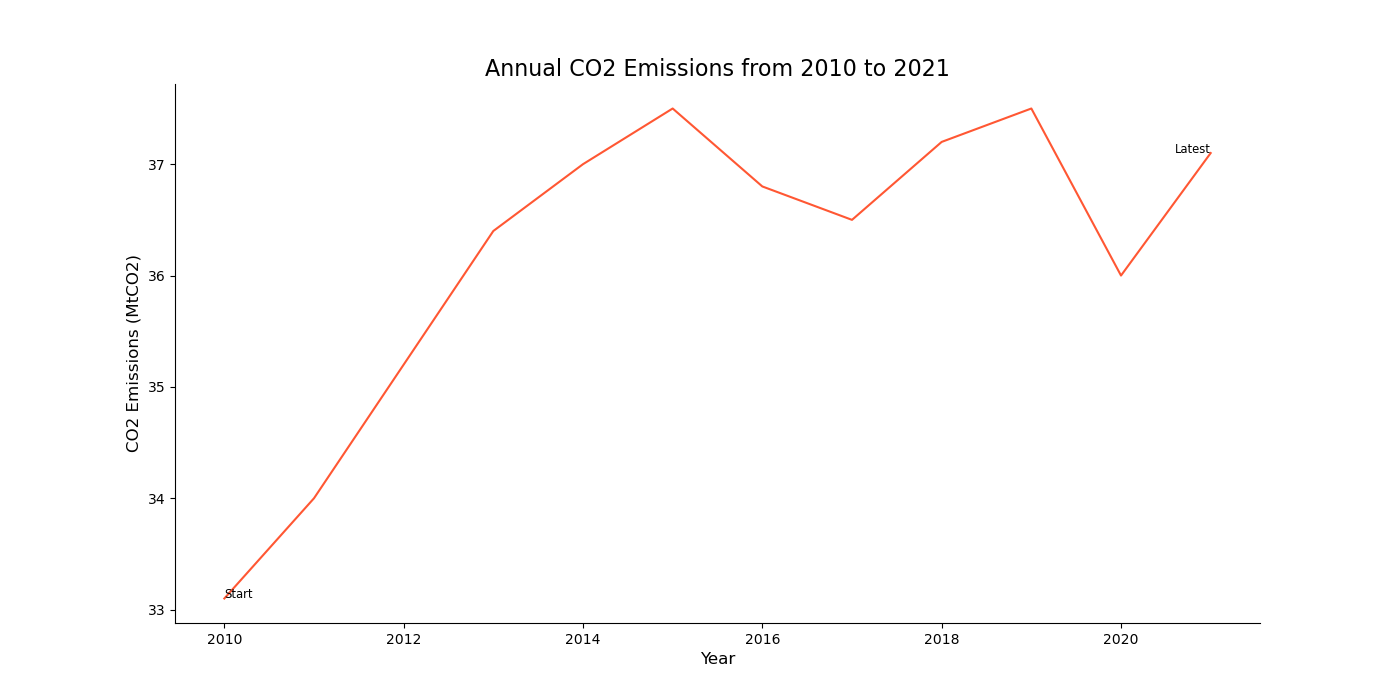

Values plotted in this chart, from the file beside it:
Year, CO2 Emissions
2010, 33.1
2011, 34.0
2012, 35.2
2013, 36.4
2014, 37.0
2015, 37.5
2016, 36.8
2017, 36.5
2018, 37.2
2019, 37.5
2020, 36.0
2021, 37.1
